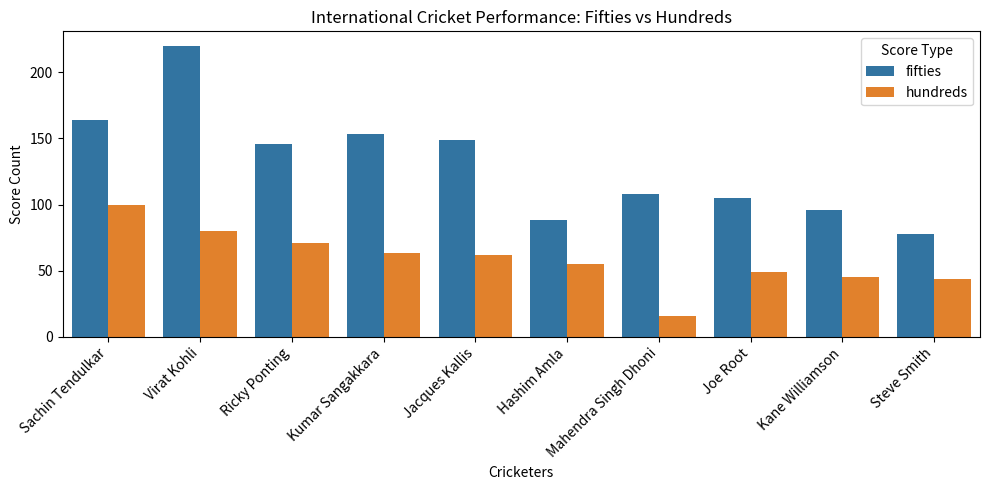

Python code for this plot:
import pandas as pd
import numpy as np
import matplotlib.pyplot as plt
import seaborn as sns 
# pip install jinja2
cricket_stats = {
    'cricketers': [
        'Sachin Tendulkar', 'Virat Kohli', 'Ricky Ponting', 
        'Kumar Sangakkara', 'Jacques Kallis', 'Hashim Amla', 
        'Mahendra Singh Dhoni', 'Joe Root', 'Kane Williamson', 'Steve Smith'
    ],
    'fifties': [164, 220, 146, 153, 149, 88, 108, 105, 96, 78],
    'hundreds': [100, 80, 71, 63, 62, 55, 16, 49, 45, 44]
}
# pd.set_option("display.colheader_justify",'right')
df_cricket = pd.DataFrame(cricket_stats)
print(df_cricket)
print("=" * 60)
# df_cricket.style.set_properties(subset=['cricketers'],**{'text-align':'left'}) \
# .set_properties(subset=['fifties','hundreds'],**{'text-align':'right'}) \
# .hide(axis='index')
# print("=" * 60)
# print(df_cricket)
# print("=" * 60)
# print(df_cricket.to_string(justify="left",index=False))
# print("=" * 60)

# unpivot the dataframe
df_long = df_cricket.melt(id_vars="cricketers",var_name="Score Type",value_name="Count")
print(df_long)

# visualization
# Render grouped bar plot via Seaborn
plt.figure(figsize=(10, 5))
sns.barplot(x="cricketers", y="Count", hue="Score Type", data=df_long)
plt.legend(title="Score Type")
plt.xticks(rotation=45, ha="right")
plt.xlabel("Cricketers")
plt.ylabel("Score Count")
plt.title("International Cricket Performance: Fifties vs Hundreds")
plt.tight_layout()
plt.show()
